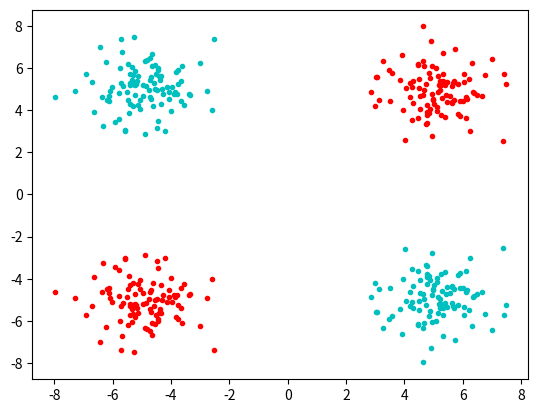

Generate this figure with matplotlib:
import numpy as np
import numpy.random as random
import matplotlib.pyplot as plt

random.seed(10)

a=random.normal(5,1,(100,1))
b=random.normal(-5,1,(100,1))

plt.plot(a,b,"c.",b,a,"c.",a,-b,"r.",b,-a,"r.")
plt.show()
